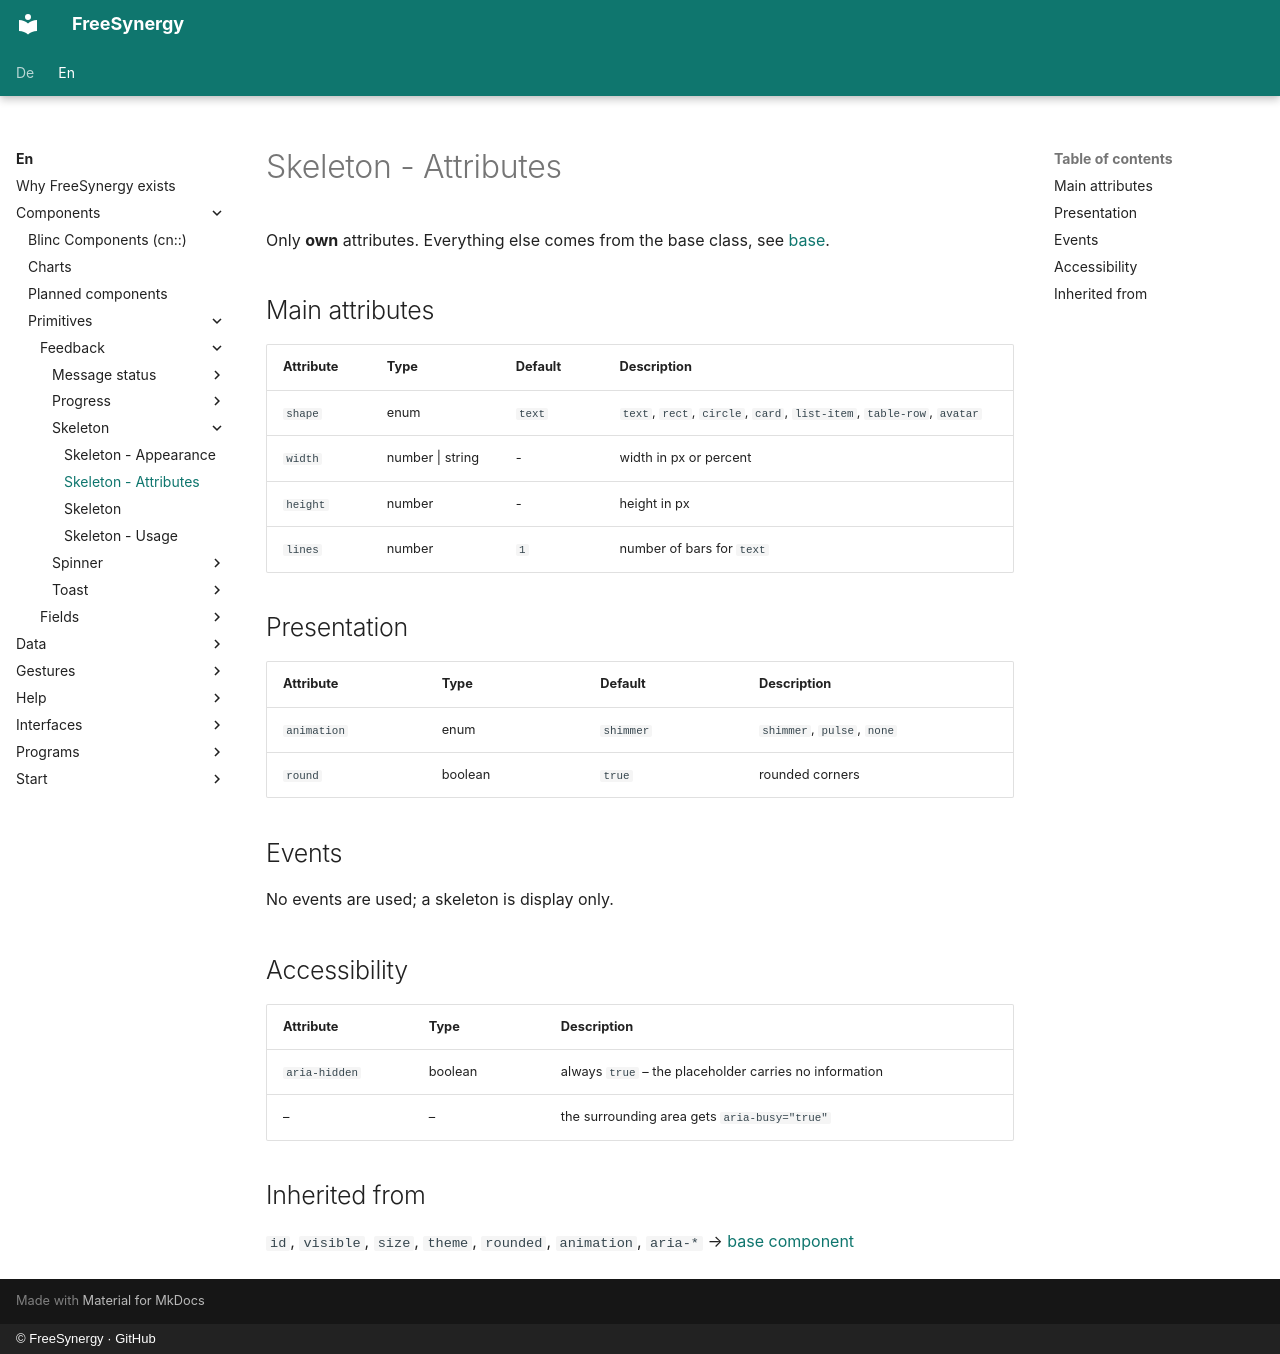

repository: FreeSynergy/fs-documentation · page: en/components/primitives/feedback/skeleton/attributes/index.html · generator: mkdocs · copyright: © FreeSynergy · GitHub

# Skeleton - Attributes

Only **own** attributes. Everything else comes from the base class, see
[base](../../basics/base.md).

## Main attributes

| Attribute | Type | Default | Description |
|-----------|------|---------|-------------|
| `shape` | enum | `text` | `text`, `rect`, `circle`, `card`, `list-item`, `table-row`, `avatar` |
| `width` | number \| string | - | width in px or percent |
| `height` | number | - | height in px |
| `lines` | number | `1` | number of bars for `text` |

## Presentation

| Attribute | Type | Default | Description |
|-----------|------|---------|-------------|
| `animation` | enum | `shimmer` | `shimmer`, `pulse`, `none` |
| `round` | boolean | `true` | rounded corners |

## Events

No events are used; a skeleton is display only.

## Accessibility

| Attribute | Type | Description |
|-----------|------|-------------|
| `aria-hidden` | boolean | always `true` – the placeholder carries no information |
| – | – | the surrounding area gets `aria-busy="true"` |

## Inherited from

`id`, `visible`, `size`, `theme`, `rounded`, `animation`, `aria-*` →
[base component](../../basics/base.md)
